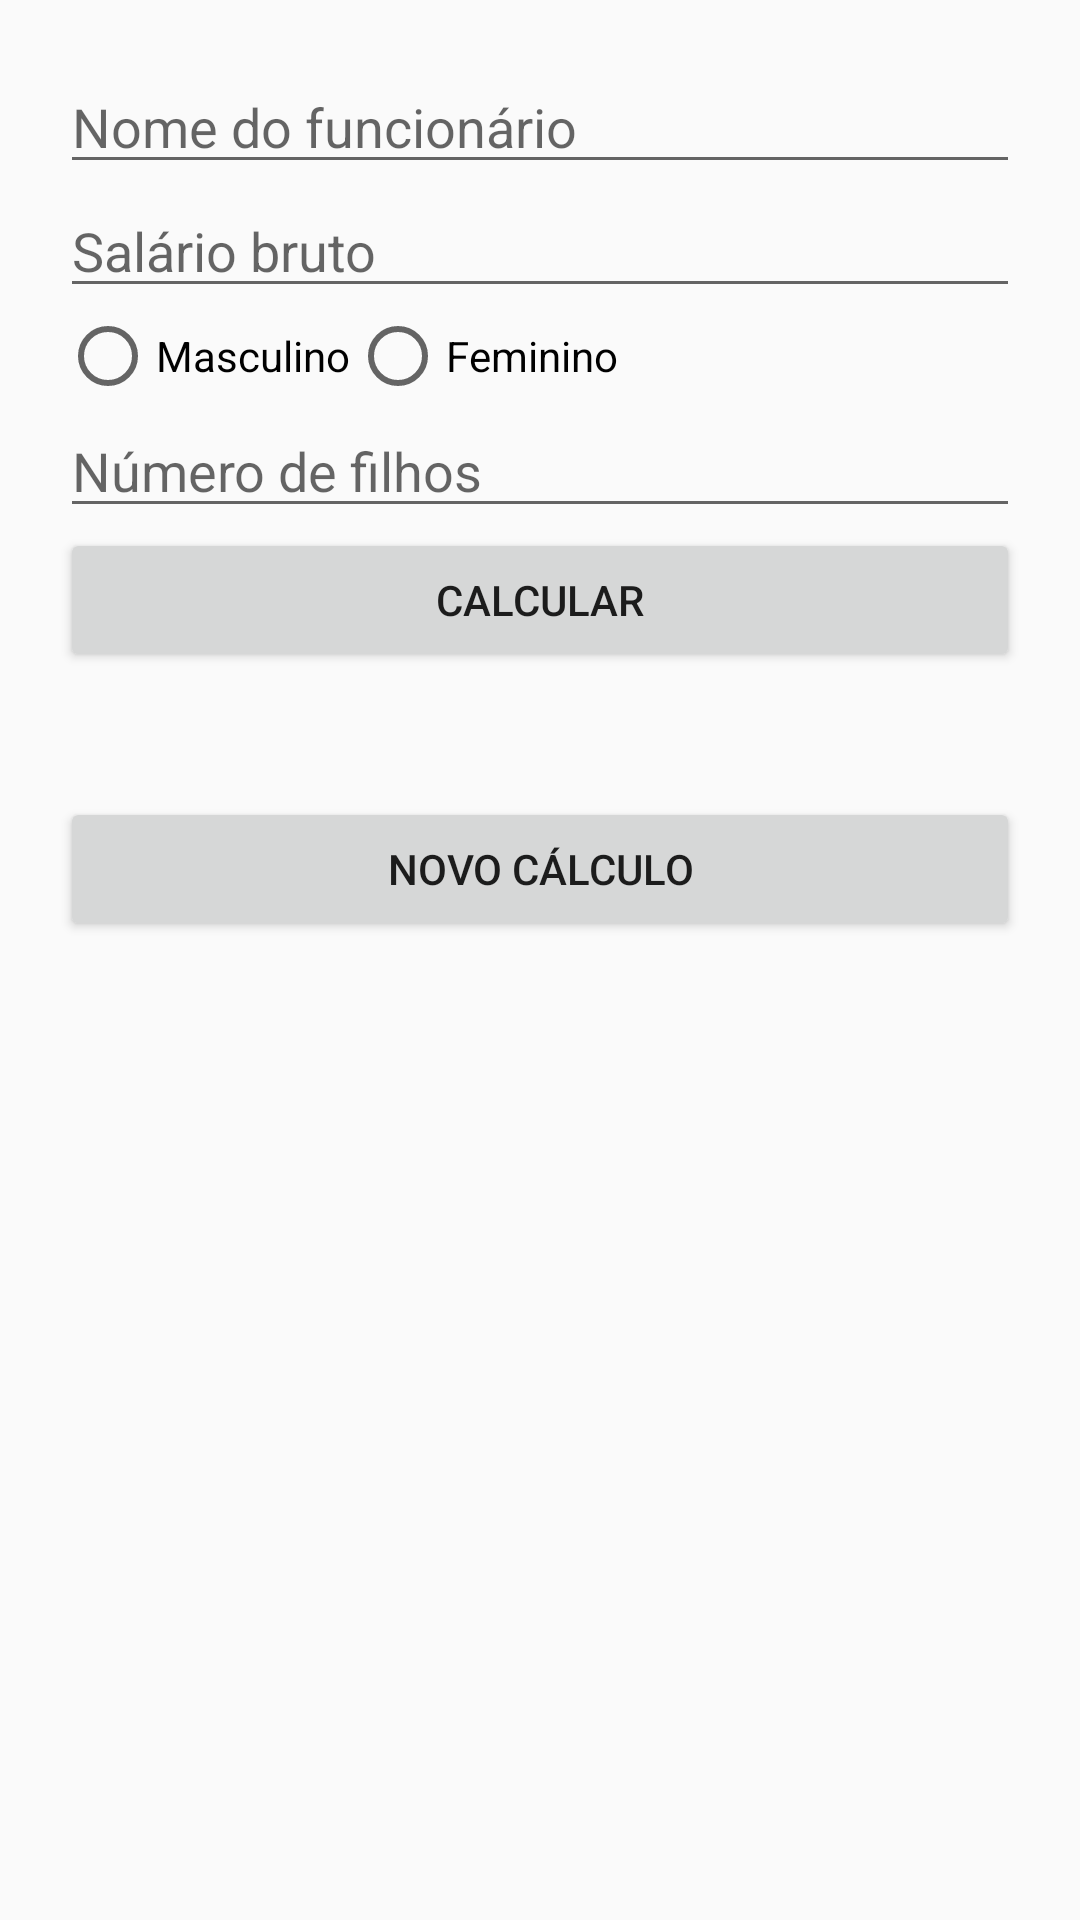

Layout XML and referenced resources for this Android screen:
<!-- AndroidManifest.xml: application theme Theme.AppCompat.Light.DarkActionBar -->
<!-- res/layout/activity_calculadora.xml -->
<?xml version="1.0" encoding="utf-8"?>
<ScrollView
    xmlns:android="http://schemas.android.com/apk/res/android"
    android:layout_width="match_parent"
    android:layout_height="match_parent"
    android:padding="20dp">

    <LinearLayout
        android:layout_width="match_parent"
        android:layout_height="wrap_content"
        android:orientation="vertical">

        <EditText
            android:id="@+id/etNomeFunc"
            android:layout_width="match_parent"
            android:layout_height="wrap_content"
            android:hint="Nome do funcionário"/>

        <EditText
            android:id="@+id/etSalarioBruto"
            android:layout_width="match_parent"
            android:layout_height="wrap_content"
            android:hint="Salário bruto"
            android:inputType="numberDecimal"/>

        <RadioGroup
            android:id="@+id/rgSexo"
            android:orientation="horizontal"
            android:layout_width="match_parent"
            android:layout_height="wrap_content">

            <RadioButton
                android:id="@+id/rbMasculino"
                android:layout_width="wrap_content"
                android:layout_height="wrap_content"
                android:text="Masculino"/>

            <RadioButton
                android:id="@+id/rbFeminino"
                android:layout_width="wrap_content"
                android:layout_height="wrap_content"
                android:text="Feminino"/>
        </RadioGroup>

        <EditText
            android:id="@+id/etFilhos"
            android:layout_width="match_parent"
            android:layout_height="wrap_content"
            android:hint="Número de filhos"
            android:inputType="number"/>

        <Button
            android:id="@+id/btnCalcular"
            android:layout_width="match_parent"
            android:layout_height="wrap_content"
            android:text="Calcular"/>

        <TextView
            android:id="@+id/tvResultado"
            android:layout_width="match_parent"
            android:layout_height="wrap_content"
            android:padding="10dp"
            android:textSize="16sp"/>

        <Button
            android:id="@+id/btnNovo"
            android:layout_width="match_parent"
            android:layout_height="wrap_content"
            android:text="Novo cálculo"/>
    </LinearLayout>
</ScrollView>
<!-- resources referenced by this layout -->
<resources>

</resources>
